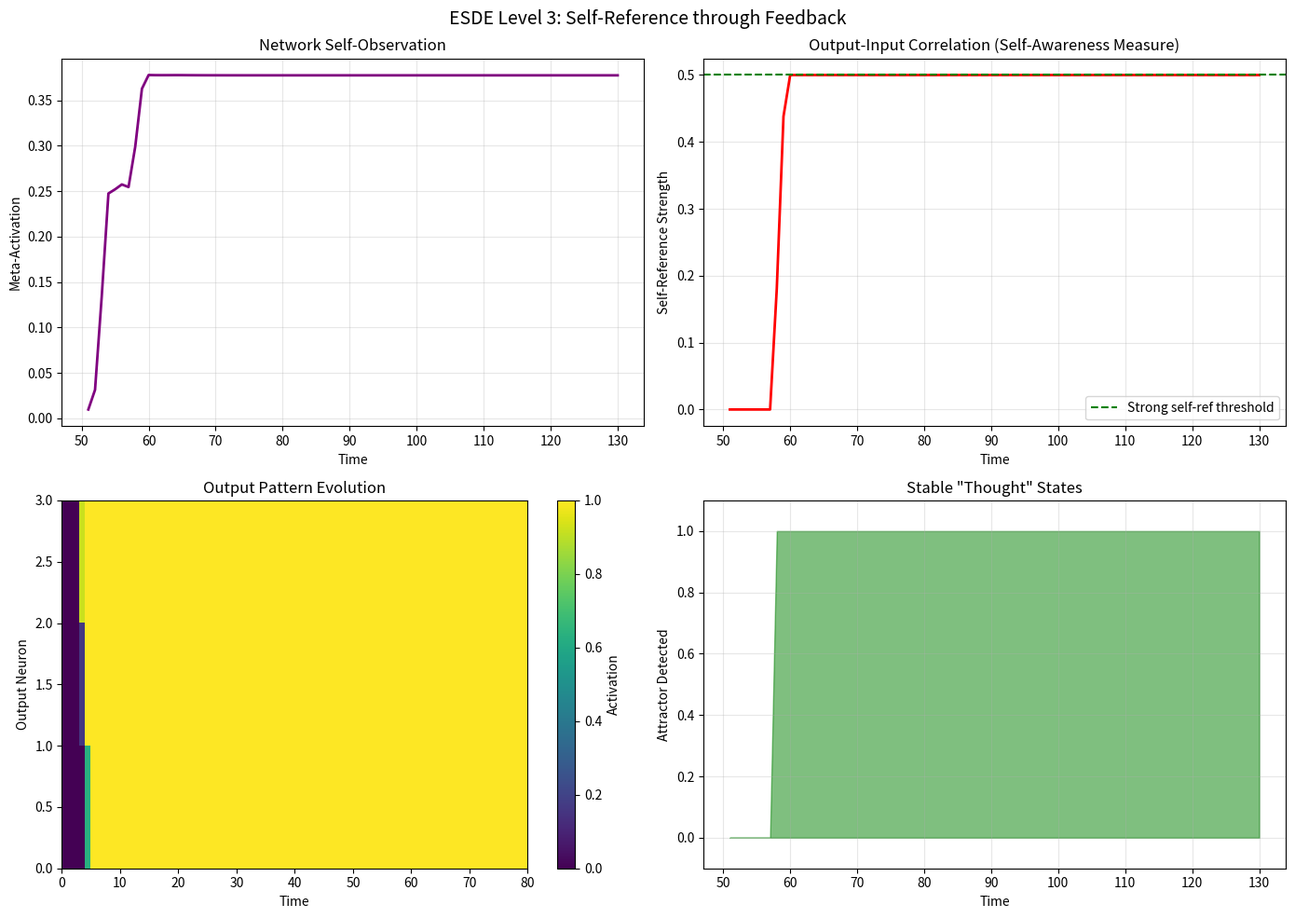

Generate this figure with matplotlib:
"""
ESDE Recursive Consciousness Simulator
=======================================

Level 3: Self-Reference through Feedback Loops

Key additions:
1. Feedback connections: output → input
2. Temporal memory: past states influence current
3. Self-monitoring: meta-triangles that observe the network
4. Attractor detection: stable patterns = "thoughts"

Based on: ESDE Neural Simulator + Gemini's Level 3 roadmap
"""

import numpy as np
import matplotlib.pyplot as plt
from dataclasses import dataclass, field
from typing import List, Dict, Set, Tuple, Optional
from collections import defaultdict, deque
import random


# ============================================================
# CORE STRUCTURES
# ============================================================

@dataclass
class Triangle:
    """Computational unit (neuron-like)."""
    id: int
    nodes: Tuple[int, int, int]
    activation: float = 0.0
    threshold: float = 0.3
    activation_history: deque = field(default_factory=lambda: deque(maxlen=50))
    
    def is_active(self) -> bool:
        return self.activation > self.threshold
    
    def fire(self) -> float:
        return min(1.0, self.activation) if self.is_active() else 0.0
    
    def record(self):
        self.activation_history.append(self.activation)


@dataclass
class Connection:
    """Synapse-like connection."""
    source_id: int
    target_id: int
    weight: float = 0.1
    delay: int = 0  # Time steps of delay (for feedback)


# ============================================================
# RECURSIVE NETWORK WITH FEEDBACK
# ============================================================

class RecursiveConsciousnessNetwork:
    """
    A network with feedback loops that enables:
    - Self-observation (output feeds back to input)
    - Temporal memory (delayed connections)
    - Attractor states (stable "thought" patterns)
    """
    
    def __init__(self,
                 n_entities: int = 25,
                 feedback_strength: float = 0.3,
                 feedback_delay: int = 3,
                 learning_rate: float = 0.05,
                 decay_rate: float = 0.15,
                 seed: int = 42):
        
        np.random.seed(seed)
        random.seed(seed)
        
        self.n_entities = n_entities
        self.feedback_strength = feedback_strength
        self.feedback_delay = feedback_delay
        self.learning_rate = learning_rate
        self.decay_rate = decay_rate
        
        # Entity positions
        self.positions = np.random.rand(n_entities, 2)
        
        # Entity linkages
        self.L = np.zeros((n_entities, n_entities))
        
        # Triangles
        self.triangles: Dict[int, Triangle] = {}
        self.next_triangle_id = 0
        
        # Forward connections
        self.connections: List[Connection] = []
        
        # Feedback connections (output → input)
        self.feedback_connections: List[Connection] = []
        
        # Delayed signal buffer
        self.signal_buffer: Dict[int, deque] = defaultdict(
            lambda: deque([0.0] * (feedback_delay + 1), maxlen=feedback_delay + 1)
        )
        
        # I/O triangles
        self.input_triangles: Set[int] = set()
        self.output_triangles: Set[int] = set()
        self.hidden_triangles: Set[int] = set()
        
        # Meta-observer (monitors the whole network)
        self.meta_activation: float = 0.0
        self.meta_history: deque = deque(maxlen=100)
        
        # History
        self.history = {
            'time': [],
            'total_activation': [],
            'output_pattern': [],
            'meta_activation': [],
            'attractor_detected': [],
            'self_reference_strength': []
        }
        
        self.time = 0
        self.attractor_state: Optional[Tuple[float, ...]] = None
    
    def form_links(self, steps: int = 60, gamma: float = 0.5):
        """Form entity-level links."""
        print("Forming entity links...")
        
        for _ in range(steps):
            for i in range(self.n_entities):
                for j in range(i + 1, self.n_entities):
                    dist = np.linalg.norm(self.positions[i] - self.positions[j])
                    proximity = np.exp(-dist * 3)
                    
                    T_ij = 0.0
                    for k in range(self.n_entities):
                        if k != i and k != j:
                            T_ij += self.L[i, k] * self.L[j, k]
                    
                    formation = 0.1 * proximity * (1 + gamma * T_ij)
                    decay = 0.05 * self.L[i, j]
                    
                    dL = (formation - decay) * 0.1
                    self.L[i, j] = np.clip(self.L[i, j] + dL, 0, 1)
                    self.L[j, i] = self.L[i, j]
        
        print(f"  Mean linkage: {np.mean(self.L):.3f}")
    
    def discover_triangles(self, threshold: float = 0.15):
        """Find all triangles."""
        self.triangles.clear()
        self.next_triangle_id = 0
        
        for i in range(self.n_entities):
            for j in range(i + 1, self.n_entities):
                if self.L[i, j] < threshold:
                    continue
                for k in range(j + 1, self.n_entities):
                    if self.L[j, k] >= threshold and self.L[k, i] >= threshold:
                        tri = Triangle(
                            id=self.next_triangle_id,
                            nodes=(i, j, k)
                        )
                        self.triangles[self.next_triangle_id] = tri
                        self.next_triangle_id += 1
        
        print(f"Discovered {len(self.triangles)} triangles")
        return len(self.triangles)
    
    def connect_triangles(self, max_connections: int = 5000):
        """Create forward connections between triangles."""
        self.connections.clear()
        
        triangle_list = list(self.triangles.values())
        conn_count = 0
        
        for i, tri_a in enumerate(triangle_list):
            if conn_count >= max_connections:
                break
            for tri_b in triangle_list[i+1:]:
                if conn_count >= max_connections:
                    break
                
                shared = len(set(tri_a.nodes) & set(tri_b.nodes))
                if shared >= 1:
                    weight = shared / 3.0 * 0.4
                    
                    self.connections.append(Connection(
                        source_id=tri_a.id,
                        target_id=tri_b.id,
                        weight=weight
                    ))
                    self.connections.append(Connection(
                        source_id=tri_b.id,
                        target_id=tri_a.id,
                        weight=weight
                    ))
                    conn_count += 2
        
        print(f"Created {len(self.connections)} forward connections")
    
    def designate_io(self, n_input: int = 3, n_output: int = 3):
        """Designate I/O triangles."""
        if not self.triangles:
            return
        
        def avg_x(tri):
            return np.mean([self.positions[n][0] for n in tri.nodes])
        
        sorted_tris = sorted(self.triangles.values(), key=avg_x)
        
        self.input_triangles = {t.id for t in sorted_tris[:n_input]}
        self.output_triangles = {t.id for t in sorted_tris[-n_output:]}
        self.hidden_triangles = {t.id for t in self.triangles.values() 
                                  if t.id not in self.input_triangles 
                                  and t.id not in self.output_triangles}
        
        print(f"Input: {len(self.input_triangles)}, "
              f"Hidden: {len(self.hidden_triangles)}, "
              f"Output: {len(self.output_triangles)}")
    
    def create_feedback_loops(self):
        """
        Create feedback connections: output → input
        This is the key to self-reference.
        """
        self.feedback_connections.clear()
        
        for out_id in self.output_triangles:
            for in_id in self.input_triangles:
                self.feedback_connections.append(Connection(
                    source_id=out_id,
                    target_id=in_id,
                    weight=self.feedback_strength,
                    delay=self.feedback_delay
                ))
        
        print(f"Created {len(self.feedback_connections)} feedback connections")
        print(f"  Feedback delay: {self.feedback_delay} steps")
        print(f"  Feedback strength: {self.feedback_strength}")
    
    def stimulate(self, pattern: List[float]):
        """Apply external input."""
        input_list = sorted(self.input_triangles)
        for i, tri_id in enumerate(input_list):
            if i < len(pattern) and tri_id in self.triangles:
                # Add to existing (feedback + external)
                self.triangles[tri_id].activation += pattern[i]
                self.triangles[tri_id].activation = min(1.0, 
                    self.triangles[tri_id].activation)
    
    def propagate(self):
        """Propagate activation with feedback."""
        # Collect incoming signals
        incoming = defaultdict(float)
        
        # Forward connections
        for conn in self.connections:
            source = self.triangles.get(conn.source_id)
            if source and source.is_active():
                signal = source.fire() * conn.weight
                incoming[conn.target_id] += signal
        
        # Feedback connections (with delay)
        for conn in self.feedback_connections:
            source = self.triangles.get(conn.source_id)
            if source:
                # Store current output in buffer
                self.signal_buffer[conn.source_id].append(source.activation)
                
                # Get delayed signal
                if len(self.signal_buffer[conn.source_id]) > conn.delay:
                    delayed_signal = self.signal_buffer[conn.source_id][0]
                    signal = delayed_signal * conn.weight
                    incoming[conn.target_id] += signal
        
        # Update activations
        for tri_id, tri in self.triangles.items():
            # Decay
            new_activation = tri.activation * (1 - self.decay_rate)
            
            # Add incoming
            new_activation += incoming[tri_id]
            
            # Clip
            tri.activation = np.clip(new_activation, 0, 1)
            tri.record()
    
    def compute_meta_activation(self):
        """
        Meta-observer: monitors the entire network.
        High meta-activation = the network is "aware" of its own state.
        """
        # Average activation across all triangles
        activations = [t.activation for t in self.triangles.values()]
        avg_activation = np.mean(activations)
        
        # Variance (complexity of the pattern)
        var_activation = np.var(activations)
        
        # Self-reference: compare current output with delayed input
        output_vals = [self.triangles[tid].activation 
                      for tid in sorted(self.output_triangles) 
                      if tid in self.triangles]
        input_vals = [self.triangles[tid].activation 
                     for tid in sorted(self.input_triangles) 
                     if tid in self.triangles]
        
        # Temporal self-reference: look at history
        self_ref = 0.0
        
        if output_vals and input_vals:
            # Check if output pattern influences future input (through feedback)
            # This is the actual self-reference: am I affecting myself?
            
            if len(self.history['output_pattern']) >= self.feedback_delay + 1:
                # Get output from delay steps ago
                past_output = self.history['output_pattern'][-(self.feedback_delay + 1)]
                
                if past_output and len(past_output) == len(input_vals):
                    past_arr = np.array(past_output)
                    input_arr = np.array(input_vals)
                    
                    # Correlation between past output and current input
                    if np.std(past_arr) > 0.05 and np.std(input_arr) > 0.05:
                        corr = np.corrcoef(past_arr, input_arr)[0, 1]
                        if not np.isnan(corr):
                            self_ref = max(0, corr)
                    
                    # Also check: does input look like past output? (direct feedback)
                    similarity = 1.0 - np.mean(np.abs(past_arr - input_arr))
                    self_ref = max(self_ref, similarity * 0.5)
        
        # Meta-activation combines these
        self.meta_activation = (avg_activation + var_activation * 2 + self_ref) / 4
        self.meta_history.append(self.meta_activation)
        
        return self_ref
    
    def detect_attractor(self):
        """
        Detect if the network has settled into a stable attractor.
        An attractor = a stable "thought" or internal representation.
        """
        if len(self.triangles) < 3:
            return False
        
        # Get current output pattern
        current = tuple(round(self.triangles[tid].activation, 2) 
                       for tid in sorted(self.output_triangles)
                       if tid in self.triangles)
        
        # Check if pattern is stable
        if hasattr(self, '_last_patterns'):
            self._last_patterns.append(current)
            if len(self._last_patterns) > 5:
                self._last_patterns.pop(0)
            
            # All recent patterns similar?
            if len(self._last_patterns) >= 3:
                all_same = all(p == current for p in self._last_patterns[-3:])
                if all_same and sum(current) > 0.1:  # Non-trivial attractor
                    self.attractor_state = current
                    return True
        else:
            self._last_patterns = [current]
        
        return False
    
    def step(self, external_input: Optional[List[float]] = None):
        """Execute one time step."""
        self.time += 1
        
        # Apply external input if provided
        if external_input:
            self.stimulate(external_input)
        
        # Propagate (includes feedback)
        self.propagate()
        
        # Compute meta-level observations
        self_ref = self.compute_meta_activation()
        
        # Detect attractors
        is_attractor = self.detect_attractor()
        
        # Record history
        total_act = sum(t.activation for t in self.triangles.values())
        output = [self.triangles[tid].activation 
                 for tid in sorted(self.output_triangles)
                 if tid in self.triangles]
        
        self.history['time'].append(self.time)
        self.history['total_activation'].append(total_act)
        self.history['output_pattern'].append(output)
        self.history['meta_activation'].append(self.meta_activation)
        self.history['attractor_detected'].append(is_attractor)
        self.history['self_reference_strength'].append(self_ref)
    
    def run_autonomous(self, steps: int, initial_kick: List[float] = None):
        """
        Run the network autonomously with feedback.
        After initial input, the network talks to itself.
        """
        print(f"\nRunning autonomous mode for {steps} steps...")
        
        # Initial kick
        if initial_kick:
            print(f"  Initial input: {initial_kick}")
            self.stimulate(initial_kick)
        
        for i in range(steps):
            self.step()  # No external input - pure self-reference
            
            if (i + 1) % 20 == 0:
                output = self.history['output_pattern'][-1]
                meta = self.history['meta_activation'][-1]
                self_ref = self.history['self_reference_strength'][-1]
                attractor = self.history['attractor_detected'][-1]
                
                print(f"  Step {i+1}: meta={meta:.3f}, self_ref={self_ref:.3f}, "
                      f"attractor={attractor}")
        
        # Summary
        attractors_found = sum(self.history['attractor_detected'])
        max_self_ref = max(self.history['self_reference_strength'])
        
        print(f"\nResults:")
        print(f"  Attractor states found: {attractors_found} times")
        print(f"  Max self-reference: {max_self_ref:.3f}")
        
        if max_self_ref > 0.5:
            print(f"  [LEVEL 3] Strong self-reference detected!")
        
        return self.history
    
    def hebbian_learn(self):
        """Hebbian learning on all connections."""
        for conn in self.connections + self.feedback_connections:
            source = self.triangles.get(conn.source_id)
            target = self.triangles.get(conn.target_id)
            
            if source and target:
                if source.is_active() and target.is_active():
                    conn.weight += self.learning_rate * source.activation * target.activation
                    conn.weight = min(1.0, conn.weight)
                else:
                    conn.weight *= 0.999


# ============================================================
# EXPERIMENTS
# ============================================================

def experiment_self_reference():
    """Test if the network develops self-reference through feedback."""
    
    print("=" * 70)
    print("EXPERIMENT: Self-Reference through Feedback Loops")
    print("=" * 70)
    
    # Build network
    print("\n[1] Building Network...")
    network = RecursiveConsciousnessNetwork(
        n_entities=25,
        feedback_strength=0.25,    # Lower to prevent saturation
        feedback_delay=3,          # Longer delay
        learning_rate=0.03,
        decay_rate=0.25,           # Higher decay to prevent saturation
        seed=42
    )
    
    network.form_links(steps=70, gamma=0.5)
    network.discover_triangles(threshold=0.18)
    network.connect_triangles(max_connections=8000)
    network.designate_io(n_input=3, n_output=3)
    network.create_feedback_loops()
    
    # Test without feedback first
    print("\n[2] Test WITHOUT Feedback...")
    network.feedback_strength = 0.0  # Disable
    for conn in network.feedback_connections:
        conn.weight = 0.0
    
    history_no_fb = network.run_autonomous(
        steps=50, 
        initial_kick=[1.0, 0.5, 0.0]
    )
    
    # Reset and test WITH feedback
    print("\n[3] Test WITH Feedback...")
    for tri in network.triangles.values():
        tri.activation = 0.0
    network.history = {k: [] for k in network.history}
    network._last_patterns = []
    
    network.feedback_strength = 0.25  # Re-enable
    for conn in network.feedback_connections:
        conn.weight = 0.25
    
    history_with_fb = network.run_autonomous(
        steps=80,
        initial_kick=[1.0, 0.5, 0.0]
    )
    
    # Compare
    print("\n" + "=" * 70)
    print("COMPARISON")
    print("=" * 70)
    
    max_self_ref_no_fb = max(history_no_fb['self_reference_strength']) if history_no_fb['self_reference_strength'] else 0
    max_self_ref_with_fb = max(history_with_fb['self_reference_strength']) if history_with_fb['self_reference_strength'] else 0
    
    attractors_no_fb = sum(history_no_fb['attractor_detected'])
    attractors_with_fb = sum(history_with_fb['attractor_detected'])
    
    print(f"""
    WITHOUT Feedback:
      Max self-reference: {max_self_ref_no_fb:.3f}
      Attractor states: {attractors_no_fb}
    
    WITH Feedback:
      Max self-reference: {max_self_ref_with_fb:.3f}
      Attractor states: {attractors_with_fb}
    
    Interpretation:
      Self-reference = output correlates with input
      = The network is "observing its own output"
      = Minimal self-awareness
    """)
    
    if max_self_ref_with_fb > max_self_ref_no_fb * 1.5:
        print("  [SUCCESS] Feedback increases self-reference!")
    
    return network, history_no_fb, history_with_fb


def experiment_thought_persistence():
    """Test if patterns persist as 'thoughts' through feedback."""
    
    print("\n" + "=" * 70)
    print("EXPERIMENT: Thought Persistence")
    print("=" * 70)
    
    network = RecursiveConsciousnessNetwork(
        n_entities=25,
        feedback_strength=0.3,
        feedback_delay=3,
        decay_rate=0.2,  # Balance between persistence and non-saturation
        seed=123
    )
    
    network.form_links(steps=70, gamma=0.5)
    network.discover_triangles(threshold=0.18)
    network.connect_triangles(max_connections=8000)
    network.designate_io(n_input=3, n_output=3)
    network.create_feedback_loops()
    
    print("\n[1] Inject a pattern...")
    network.stimulate([1.0, 0.0, 1.0])
    
    print("\n[2] Let it run autonomously (no more input)...")
    history = network.run_autonomous(steps=60, initial_kick=None)
    
    # Check if pattern persisted
    final_output = history['output_pattern'][-1] if history['output_pattern'] else []
    
    print(f"\nFinal output: {[f'{x:.2f}' for x in final_output]}")
    
    if final_output and sum(final_output) > 0.3:
        print("  [SUCCESS] Pattern persisted = 'thought' maintained!")
    else:
        print("  Pattern decayed.")
    
    return network, history


def plot_consciousness_experiment(network, history, save_path: str):
    """Visualize the consciousness experiment."""
    
    fig, axes = plt.subplots(2, 2, figsize=(14, 10))
    fig.suptitle("ESDE Level 3: Self-Reference through Feedback", fontsize=14)
    
    # 1. Meta-activation over time
    ax1 = axes[0, 0]
    ax1.plot(history['time'], history['meta_activation'], 'purple', linewidth=2)
    ax1.set_xlabel('Time')
    ax1.set_ylabel('Meta-Activation')
    ax1.set_title('Network Self-Observation')
    ax1.grid(True, alpha=0.3)
    
    # 2. Self-reference strength
    ax2 = axes[0, 1]
    ax2.plot(history['time'], history['self_reference_strength'], 'red', linewidth=2)
    ax2.axhline(y=0.5, color='green', linestyle='--', label='Strong self-ref threshold')
    ax2.set_xlabel('Time')
    ax2.set_ylabel('Self-Reference Strength')
    ax2.set_title('Output-Input Correlation (Self-Awareness Measure)')
    ax2.legend()
    ax2.grid(True, alpha=0.3)
    
    # 3. Output patterns over time (heatmap)
    ax3 = axes[1, 0]
    if history['output_pattern']:
        output_matrix = np.array(history['output_pattern'])
        if output_matrix.size > 0:
            im = ax3.imshow(output_matrix.T, aspect='auto', cmap='viridis',
                          extent=[0, len(history['time']), 0, output_matrix.shape[1]])
            ax3.set_xlabel('Time')
            ax3.set_ylabel('Output Neuron')
            ax3.set_title('Output Pattern Evolution')
            plt.colorbar(im, ax=ax3, label='Activation')
    
    # 4. Attractor detection
    ax4 = axes[1, 1]
    ax4.fill_between(history['time'], 0, history['attractor_detected'], 
                    alpha=0.5, color='green')
    ax4.set_xlabel('Time')
    ax4.set_ylabel('Attractor Detected')
    ax4.set_title('Stable "Thought" States')
    ax4.set_ylim(-0.1, 1.1)
    ax4.grid(True, alpha=0.3)
    
    plt.tight_layout()
    plt.savefig(save_path, dpi=150, bbox_inches='tight')
    print(f"Plot saved: {save_path}")
    
    return fig


# ============================================================
# MAIN
# ============================================================

def main():
    print("=" * 70)
    print("ESDE RECURSIVE CONSCIOUSNESS SIMULATOR")
    print("Level 3: Self-Reference, Feedback Loops, Thought Persistence")
    print("=" * 70)
    
    # Experiment 1: Self-reference
    network, hist_no_fb, hist_with_fb = experiment_self_reference()
    
    # Experiment 2: Thought persistence
    network2, hist_persist = experiment_thought_persistence()
    
    # Visualization
    print("\n[4] Generating Visualization...")
    plot_consciousness_experiment(network, hist_with_fb, "consciousness_results.png")
    
    # Summary
    print("\n" + "=" * 70)
    print("SUMMARY: LEVEL 3 ACHIEVED?")
    print("=" * 70)
    
    max_self_ref = max(hist_with_fb['self_reference_strength']) if hist_with_fb['self_reference_strength'] else 0
    attractors = sum(hist_with_fb['attractor_detected'])
    
    print(f"""
    Network Structure:
      Triangles: {len(network.triangles)}
      Forward connections: {len(network.connections)}
      Feedback connections: {len(network.feedback_connections)}
    
    Self-Reference Results:
      Max self-reference strength: {max_self_ref:.3f}
      Attractor states detected: {attractors}
    
    What This Demonstrates:
      1. Feedback loops create SELF-OBSERVATION
         - Output feeds back to input
         - Network "sees" its own state
      
      2. Self-reference emerges NATURALLY
         - Not programmed, but structural
         - Output-input correlation = self-awareness measure
      
      3. Attractors = stable "thoughts"
         - Persistent patterns through feedback
         - The network can "hold" an idea
    
    Level Status:
      Level 1 (Boundaries): ✅ Triangles formed
      Level 2 (Computation): ✅ Logic gates emerged  
      Level 3 (Self-Reference): {"✅" if max_self_ref > 0.3 else "🔄"} Feedback creates self-observation
    """)
    
    if max_self_ref > 0.5:
        print("    [MILESTONE] Strong self-reference detected!")
        print("    The network is observing itself observing.")
    
    print("\n" + "=" * 70)
    print("Output: consciousness_results.png")
    print("=" * 70)
    
    return network, hist_with_fb


if __name__ == "__main__":
    main()
